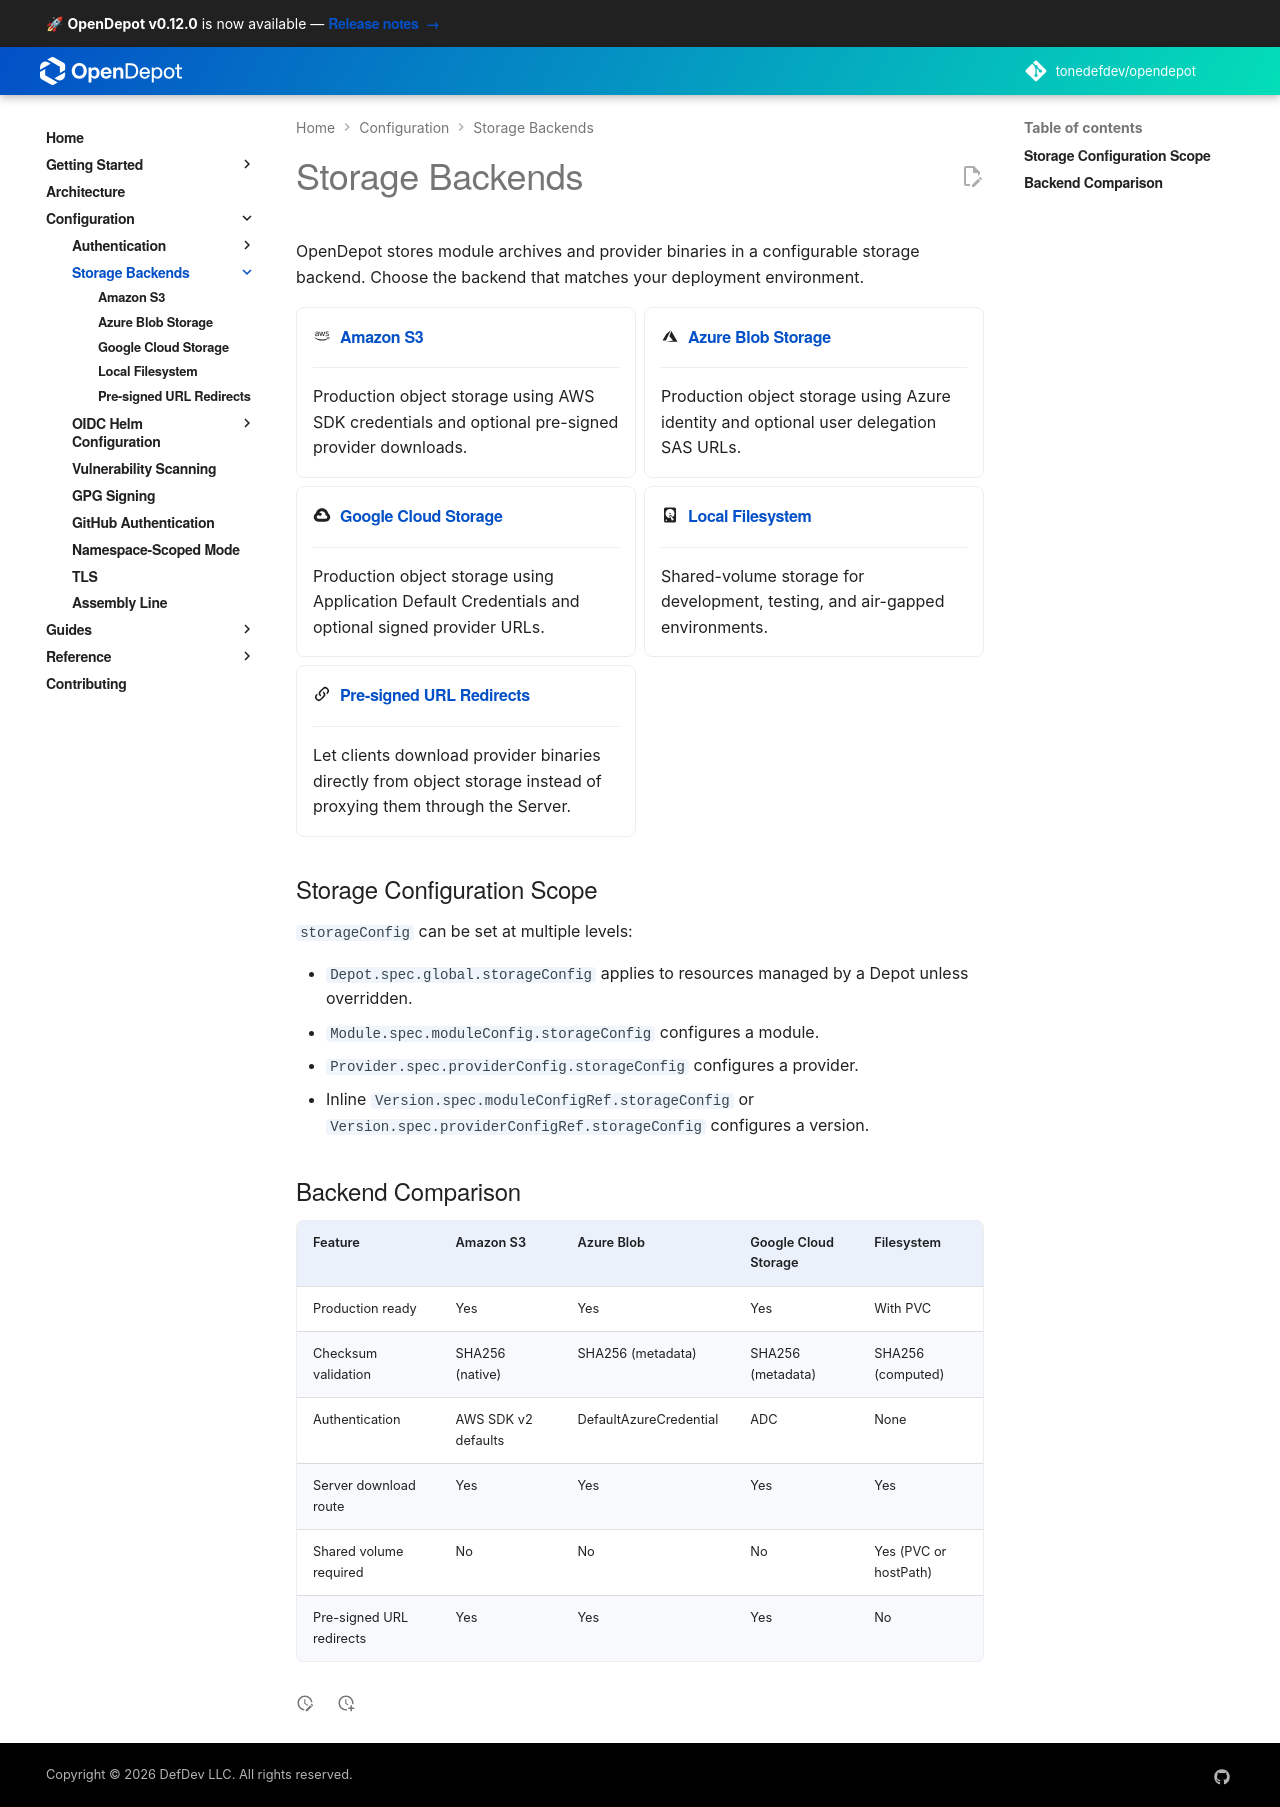

repository: tonedefdev/opendepot · page: docs/storage/index.html · generator: mkdocs

---
tags:
  - storage
  - configuration
---

# Storage Backends

OpenDepot stores module archives and provider binaries in a configurable storage
backend. Choose the backend that matches your deployment environment.

<div class="grid cards" markdown>

- :material-aws: &nbsp;[__Amazon S3__](s3.md)

    ---

    Production object storage using AWS SDK credentials and optional pre-signed
    provider downloads.

- :material-microsoft-azure: &nbsp;[__Azure Blob Storage__](azure.md)

    ---

    Production object storage using Azure identity and optional user delegation
    SAS URLs.

- :material-google-cloud: &nbsp;[__Google Cloud Storage__](gcs.md)

    ---

    Production object storage using Application Default Credentials and optional
    signed provider URLs.

- :material-harddisk: &nbsp;[__Local Filesystem__](filesystem.md)

    ---

    Shared-volume storage for development, testing, and air-gapped environments.

- :material-link-variant: &nbsp;[__Pre-signed URL Redirects__](presigned-urls.md)

    ---

    Let clients download provider binaries directly from object storage instead
    of proxying them through the Server.

</div>

## Storage Configuration Scope

`storageConfig` can be set at multiple levels:

- `Depot.spec.globalConfig.storageConfig` applies to resources managed by a
  Depot unless overridden.
- `Module.spec.moduleConfig.storageConfig` configures a module.
- `Provider.spec.providerConfig.storageConfig` configures a provider.
- Inline `Version.spec.moduleConfigRef.storageConfig` or
  `Version.spec.providerConfigRef.storageConfig` configures a version.

## Backend Comparison

| Feature | Amazon S3 | Azure Blob | Google Cloud Storage | Filesystem |
|---------|-----------|------------|---------------------|------------|
| Production ready | Yes | Yes | Yes | With PVC |
| Checksum validation | SHA256 (native) | SHA256 (metadata) | SHA256 (metadata) | SHA256 (computed) |
| Authentication | AWS SDK v2 defaults | DefaultAzureCredential | ADC | None |
| Server download route | Yes | Yes | Yes | Yes |
| Shared volume required | No | No | No | Yes (PVC or hostPath) |
| Pre-signed URL redirects | Yes | Yes | Yes | No |
